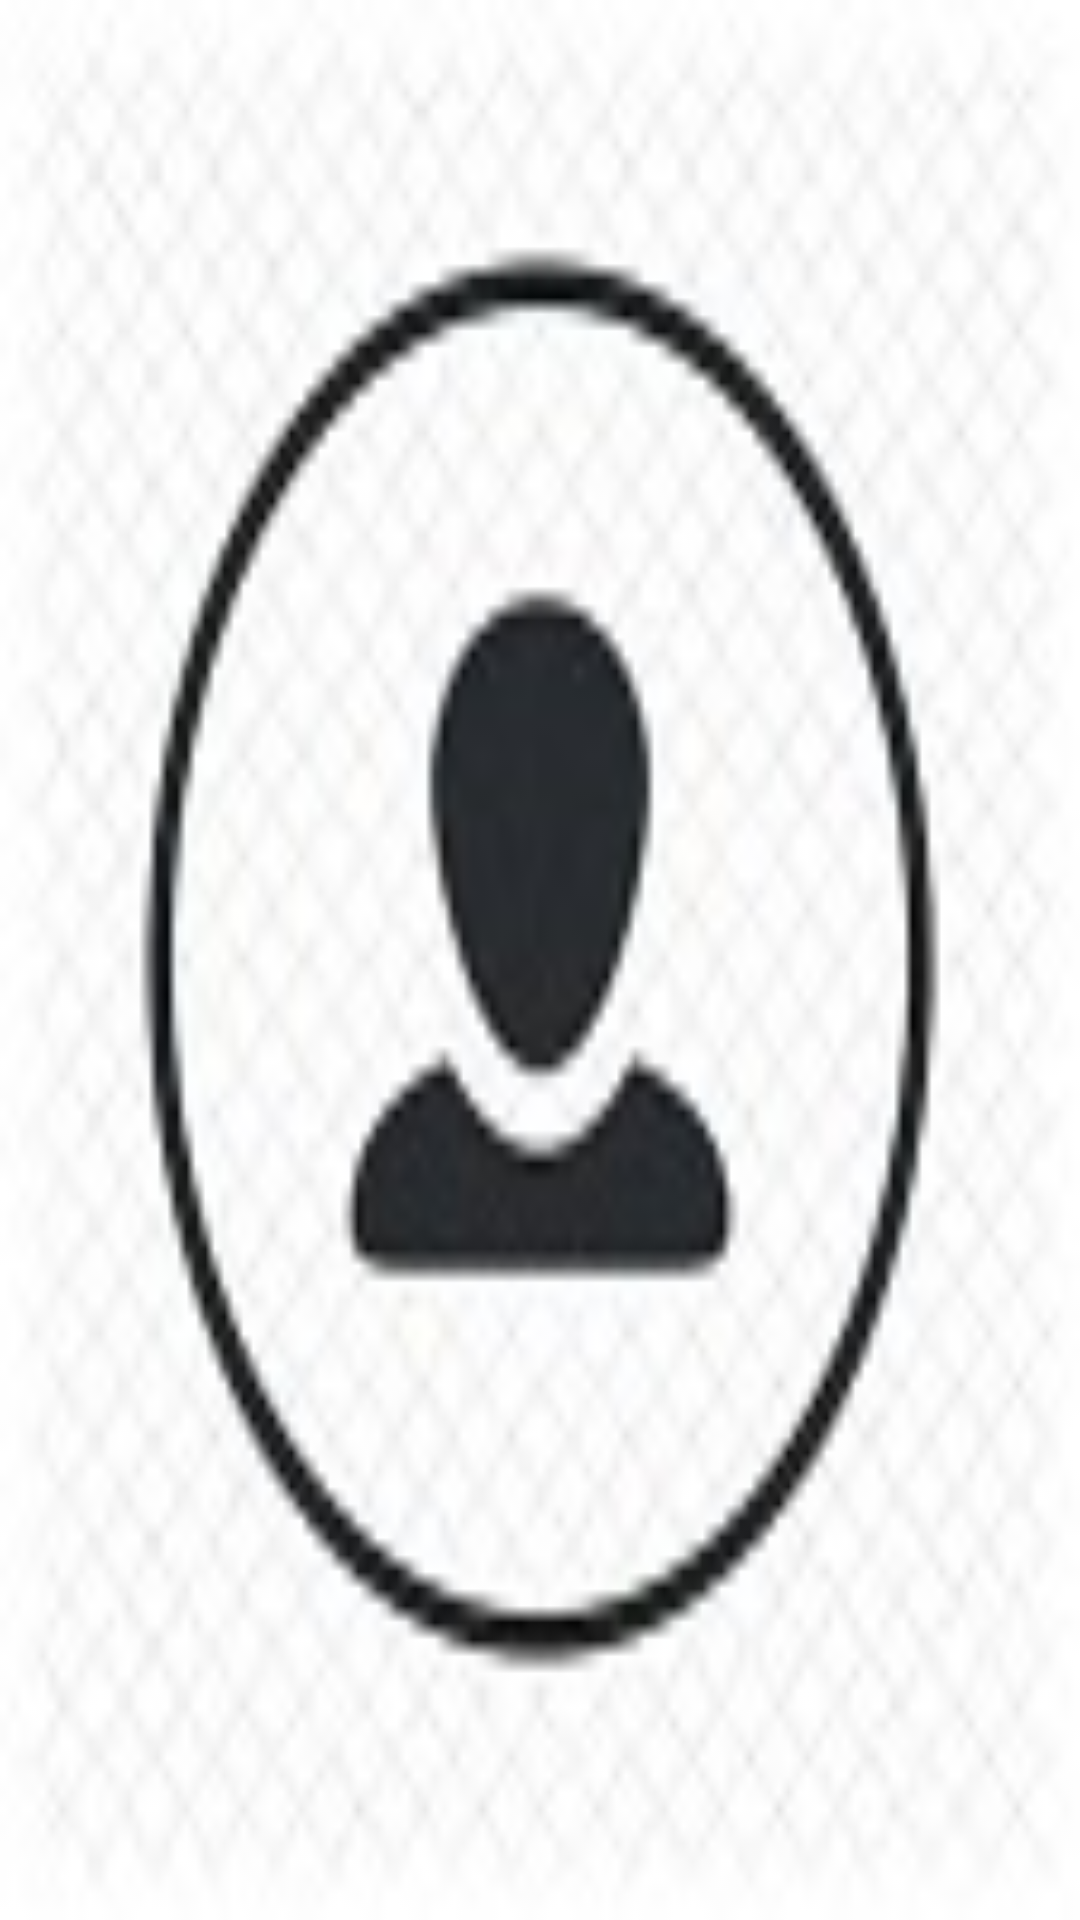

This screen was rendered from an Android layout file. Write that file and the resources it references.
<!-- AndroidManifest.xml: application theme AppTheme -->
<!-- res/layout/activity_main4.xml -->
<?xml version="1.0" encoding="utf-8"?>
<android.support.v4.widget.DrawerLayout xmlns:android="http://schemas.android.com/apk/res/android"
    xmlns:app="http://schemas.android.com/apk/res-auto"
    android:id="@+id/drawerLayout"
    android:layout_width="match_parent"
    android:layout_height="match_parent">

    <android.support.design.widget.CoordinatorLayout
        android:id="@+id/coordinator_layout"
        android:layout_width="match_parent"
        android:layout_height="match_parent">

        <TextView
            android:layout_width="wrap_content"
            android:layout_height="wrap_content"
            android:text="Navigation Drawer" />

    </android.support.design.widget.CoordinatorLayout>

    <ImageView
        android:layout_width="match_parent"
        android:layout_height="match_parent"
        android:background="@drawable/user"/>

    <android.support.design.widget.NavigationView
        android:id="@+id/navigation_view"
        android:layout_width="wrap_content"
        android:layout_height="match_parent"
        android:layout_gravity="start"
        app:headerLayout="@layout/navigation_header"
        app:itemIconTint="#ff1b6bae"
        app:itemTextColor="#333"
        app:menu="@menu/navigation_view_items" />
</android.support.v4.widget.DrawerLayout>
<!-- res/layout/navigation_header.xml (included above) -->
<?xml version="1.0" encoding="utf-8"?>
<FrameLayout xmlns:android="http://schemas.android.com/apk/res/android"
    android:layout_width="match_parent"
    android:layout_height="192dp"
    android:theme="@style/ThemeOverlay.AppCompat.Dark">

    <ImageView
        android:layout_width="match_parent"
        android:layout_height="match_parent"
        android:scaleType="centerCrop"
        android:src="@drawable/oge" />

    <ImageView
        android:layout_width="wrap_content"
        android:layout_height="wrap_content"
        android:layout_gravity="bottom"
        android:layout_marginLeft="100dp"
        android:padding="30dp"
        android:src="@drawable/user" />

    <LinearLayout
        android:layout_width="wrap_content"
        android:layout_height="wrap_content"
        android:layout_gravity="bottom"
        android:orientation="vertical">

        <TextView
            android:id="@+id/name"
            android:layout_width="match_parent"
            android:layout_height="wrap_content"
            android:layout_marginBottom="5dp"
            android:layout_marginLeft="16dp"
            android:text="Pacific P. Regmi"
            android:textAppearance="@style/TextAppearance.AppCompat.Body1"
            android:textStyle="bold" />

        <TextView
            android:layout_width="match_parent"
            android:layout_height="wrap_content"
            android:layout_marginBottom="16dp"
            android:layout_marginLeft="16dp"
            android:text="pacific880@gmail.com"
            android:textColor="#fff" />
    </LinearLayout>
</FrameLayout>
<!-- resources referenced by this layout -->
<resources>
  <!-- drawable oge: png bitmap (drawable, 15990 bytes) -->
  <!-- drawable user: jpg bitmap (drawable, 6728 bytes) -->
  <style name="AppTheme" parent="Theme.AppCompat.NoActionBar">
          
          <item name="colorPrimary">@color/colorPrimary</item>
          <item name="colorPrimaryDark">@color/colorPrimaryDark</item>
          <item name="colorAccent">@color/colorAccent</item>
      </style>
  <color name="colorPrimary">#3F51B5</color>
  <color name="colorPrimaryDark">#303F9F</color>
  <color name="colorAccent">#FF4081</color>
</resources>
